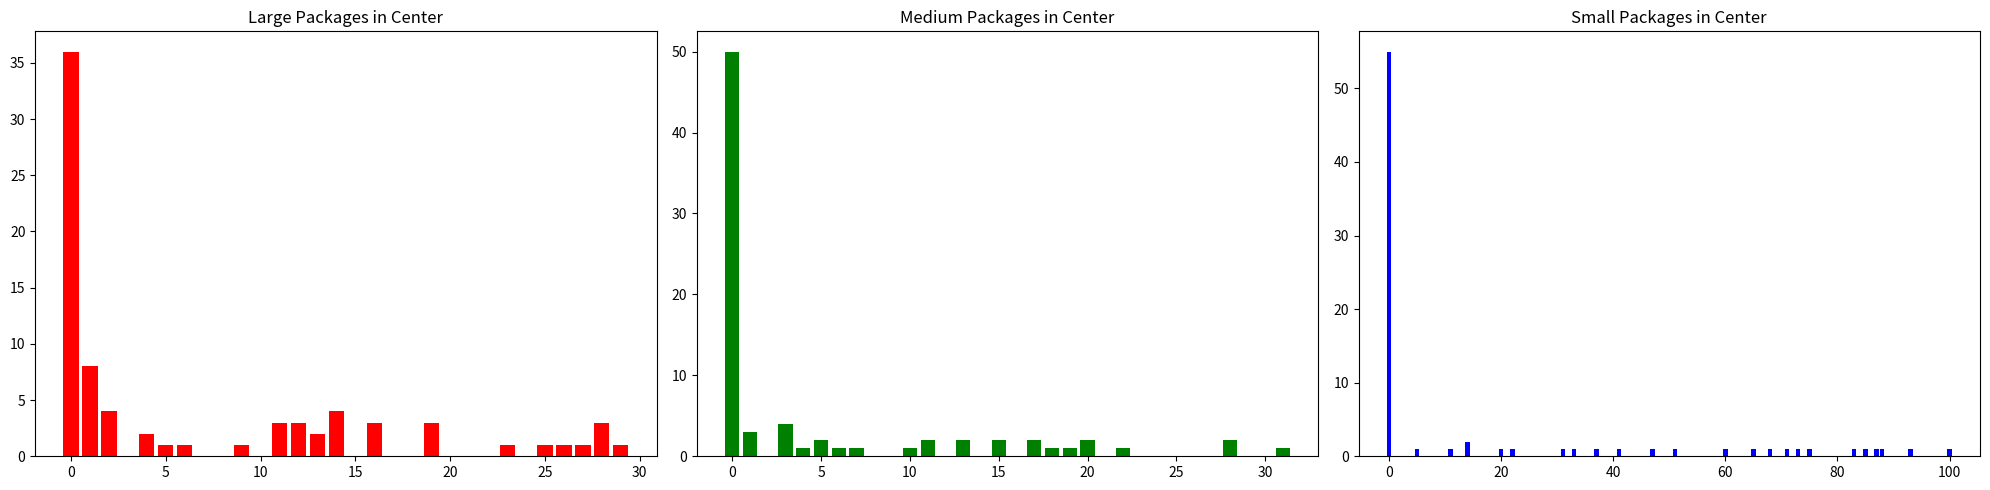

This figure's Python source:
import numpy as np
import heapq
import matplotlib.pyplot as plt
import math as mt
import pandas as pd



class Event():
    def __init__(self, time, name, destination=None, package=None):
        self.time = time
        self.type = name
        self.destination = destination
        self.package = package
        heapq.heappush(P, self)

    def __lt__(self, event2):
        return self.time < event2.time

    def __repr__(self):
        if self.type == "Arrival":
            return f'{self.time} - Arrival'
        elif self.type == "Distribute":
            return f'{self.time} - distribution'
        elif self.type == "Collection":
            return f'{self.time} - package {self.package.size} collected from {self.destination}'
        elif self.type == "End Location Fault":
            return f'{self.time} - {self.destination} fixed'
        elif self.type == "Collect After Fault":
            return f'{self.time} - package collected after fault from {self.destination}' 

class Package():
    def __init__(self, size, first_sending_option, destination):
        self.size = size
        self.first_sending_option = first_sending_option
        self.destination = destination
        self.cur_location = None
        self.bin_size = None
        self.is_priority = False
        self.ft_sent = None
        self.st_sent = None
        self.days_in_center = 0

    def __repr__(self):
        return f'size: {self.size} destination:{self.destination.id} first_sending_option:{self.first_sending_option}'

    def __lt__(self, package2):
        return self.first_sending_option < package2.first_sending_option

    def push_to_heap(self):
        if self.is_priority == True:
            heapq.heappush(
                vip_heap_dict[(self.destination.id, self.size)], self)
        else:
            heapq.heappush(
                regular_heap_dict[(self.destination.id, self.size)], self)


class Destination():
    def __init__(self, id):
        self.id = id
        self.available_bins = {1: 4, 2: 6, 3: 15}
        self.is_working = True
        self.neighbors = {"big": [], "medium": [], "small": []}

    def __repr__(self):
        return f'loc ID:{self.id} L:{self.available_bins[1]} M:{self.available_bins[2]} S:{self.available_bins[3]}, is working: {self.is_working}'


#### sub Funcitons ####
def add_x_packages_to_heap(NOW, i, j, x):  # adds x packages to heap (i,j)
    t = 0
    while t < x:
        Package(j, NOW, destinations[i]).push_to_heap()
        t += 1
    return None


def insert_to_bin(destination, package, bin_size, NOW):
    destination.available_bins[bin_size] -= 1
    package.bin_size = bin_size
    package.cur_location = destination.id
    if package.is_priority:
        package.st_sent = NOW
        package.days_in_center += mt.floor(package.st_sent -
                                           package.first_sending_option)
    else:
        package.ft_sent = NOW
        package.days_in_center = mt.floor(package.ft_sent - package.first_sending_option)
    package_collection_creation(package, NOW)


def update_days_to_delivery(package):
    if package.days_in_center in days_to_delivery[package.destination.id].keys():
        days_to_delivery[package.destination.id][package.days_in_center] += 1
    else:
        days_to_delivery[package.destination.id][package.days_in_center] = 1


def next_point(i, j):
    if j == 3:
        if i == 6:
            i += 1
            return (i, j)
        else:
            i += 1
            j = 1
            return (i, j)
    else:
        j += 1
        return (i, j)


def simple_placing(cur_pack, NOW):
    size_count = cur_pack.size
    while size_count-1 >= 0:
        neighbors = destinations[cur_pack.destination.id].neighbors[size_count]
        for i in neighbors:
            if destinations[i].available_bins[size_count] > 0:
                insert_to_bin(destinations[i], cur_pack, size_count, NOW)
                return
        size_count -= 1


def place_pack(heap, curr_point, cur_dest):
    cur_pack = heapq.heappop(heap[(curr_point[0], curr_point[1])])

    if cur_dest.available_bins[curr_point[1]] > 0:
        insert_to_bin(cur_dest, cur_pack, curr_point[1], NOW)
    elif curr_point[1]-1 >= 1:  # Am I small/Medium
        if curr_point[1]-2 >= 1:  # Am I small?
            # are there medium bins available?
            if cur_dest.available_bins[curr_point[1]-1] > 0:
                insert_to_bin(cur_dest, cur_pack, curr_point[1]-1, NOW)
                return curr_point
            # are there big bins available?
            elif cur_dest.available_bins[curr_point[1]-2] > 0:
                insert_to_bin(cur_dest, cur_pack, curr_point[1]-2, NOW)
                return curr_point
            else:
                cur_pack.push_to_heap()
                curr_point = next_point(curr_point[0], curr_point[1])
                return curr_point
        else:
            # are there big bins available?
            if cur_dest.available_bins[curr_point[1]-1] > 0:
                insert_to_bin(cur_dest, cur_pack, curr_point[1]-1, NOW)
                return curr_point
            else:  # There are no big bins available
                cur_pack.push_to_heap()
                curr_point = next_point(curr_point[0], curr_point[1])
                return curr_point
    else:
        cur_pack.push_to_heap()
        curr_point = next_point(curr_point[0], curr_point[1])

    return curr_point


def update_packages_in_center():
    global packages_in_center
    for j in range(1, 4):
        total_packages = 0
        for i in range(1, 7):
            total_packages += len(regular_heap_dict[i, j]) + \
                len(vip_heap_dict[i, j])
        if total_packages in packages_in_center[j].keys():
            packages_in_center[j][total_packages] += 1
        else:
            packages_in_center[j][total_packages] = 1


### main functions ####
def package_arrival_creation(NOW):
    Event(mt.ceil(NOW), "Arrival")


def package_arrival_execution(NOW):  # Create daily packages
    for i in range(1, 7):
        for j in range(1, 4):
            x = np.random.poisson(loc_size_destributions[(i, j)])
            global packages_arrived
            packages_arrived += x
            if F == 0:
                add_x_packages_to_heap(NOW, i, j, x)
            else:
                if NOW % 7 == 0:
                    add_x_packages_to_heap(NOW+1, i, j, x)
                else:
                    add_x_packages_to_heap(NOW, i, j, x)
    send_packages_creation(NOW)


def send_packages_creation(NOW):
    if NOW==0:
        Event(NOW+6/24, "Distribute")
        return
    elif NOW%7==0:
        Event(NOW+1+6/24, "Distribute")

    else:
        Event(NOW+6/24, "Distribute")


def send_packages_execution(NOW):
 
    curr_point = (1, 1)  # (i,j)
    while curr_point[0] < 7:
        cur_dest = destinations[curr_point[0]]
        if len(vip_heap_dict[(curr_point[0], curr_point[1])]) > 0:
            curr_point = place_pack(vip_heap_dict, curr_point, cur_dest)
        elif len(regular_heap_dict[(curr_point[0], curr_point[1])]) > 0:
            curr_point = place_pack(regular_heap_dict, curr_point, cur_dest)
        else:
            #print(f' done with ({curr_point})')
            curr_point = next_point(curr_point[0], curr_point[1])
            #print(f' next point:({curr_point})')
    update_packages_in_center()
    package_arrival_creation(NOW)


def send_packages_execution2(NOW):
    send_packages_execution(NOW)
    i, j = 1, 1
    while i < 7:
        if len(regular_heap_dict[i, j]) > 0:
            cur_pack = heapq.heappop(regular_heap_dict[i, j])
            simple_placing(cur_pack, NOW)
        elif j == 3:
            if i == 6:
                i += 1
            else:
                i += 1
                j = 1
        else:
            j += 1

def package_collection_creation(package, NOW):
    x, y = np.random.uniform(0, 1), np.random.uniform(0, 17.983/24)
    if package.destination.id == package.cur_location:
        if x < 0.4:
            Event(NOW+y, "Collection", package.destination, package)
        elif x < 0.6:
            Event(NOW+1+y, "Collection", package.destination, package)
        elif x < 0.9:
            Event(NOW+2+y, "Collection", package.destination, package)
        else:
            Event(NOW+3+y, "Collection", package.destination, package)
    else:
        if x < 0.2:
            Event(NOW+y, "Collection", package.cur_location, package)
        elif x < 0.4:
            Event(NOW+1+y, "Collection", package.cur_location, package)
        elif x < 0.7:
            Event(NOW+2+y, "Collection", package.cur_location, package)
        elif x < 0.9:
            Event(NOW+3+y, "Collection", package.cur_location, package)
        else:
            package.is_priority = True
            global returned_num
            global returned_packs_due_to_lazy_client
            if mt.floor(NOW+5) % 7 == 0:
                package.first_sending_option = mt.floor(NOW+6)
            else:
                package.first_sending_option = mt.floor(NOW+5)
            returned_num += 1
            returned_packs_due_to_lazy_client += 1
            package.push_to_heap()


def package_collection_execution(NOW, package):
    if package.destination.is_working == True:
        x = np.random.uniform(0, 1)
        if x > 0.01:
            destinations[package.cur_location].available_bins[package.bin_size] += 1
            if package.is_priority == False:
                update_days_to_delivery(package)
                global packages_collected
                packages_collected += 1
                return
        else:
            w = np.random.uniform(1/24, 5/24)
            package.destination.is_working = False
            end_location_fault_creation(NOW, package.destination)
            global count_faults
            count_faults += 1

    if package.is_priority == True:
        global returned_clients_for_priority_packs
        returned_clients_for_priority_packs += 1
        collect_after_fault_creation(NOW, package)
        return
    elif ((NOW+1)-package.first_sending_option) < 4:
        global returned_clients_for_regular_packs
        returned_clients_for_regular_packs += 1
        collect_after_fault_creation(NOW, package)
        return
    else:
        global returned_num
        global returned_packs_due_to_fault

        package.is_priority = True
        if (NOW+1) % 7 == 0:
            package.first_sending_option = mt.floor(NOW+2)
            returned_num += 1
            returned_packs_due_to_fault += 1
            package.push_to_heap()
        else:
            package.first_sending_option = mt.floor(NOW+1)
            returned_num += 1
            returned_packs_due_to_fault += 1
            package.push_to_heap()


def end_location_fault_creation(NOW, destination):
    t = np.random.uniform(1/24, 5/24)
    Event(NOW+t, "End Location Fault", destination)


def end_location_fault_excecution(destination):
    destination.is_working = True


def collect_after_fault_creation(NOW, package):
    y = np.random.uniform(6/24, 23.983/24)
    Event(mt.ceil(NOW)+y, "Collect After Fault", package.cur_location, package)


def collect_after_fault_execution(NOW, package):
    global returned_clients_num
    returned_clients_num += 1
    package_collection_execution(NOW, package)


# create 18 package heaps in two dictionareis Vip and regular : the dict key is the heap name (i,j) value heap the
vip_heap_dict = {}
for i in range(1, 7):
    for j in range(1, 4):
        vip_heap_dict[i, j] = []
regular_heap_dict = {}
for i in range(1, 7):
    for j in range(1, 4):
        regular_heap_dict[i, j] = []
destinations = {}
for i in range(1, 7):
    destinations[i] = Destination(i)


# Define Destinations neigbors
destinations[1].neighbors[1], destinations[1].neighbors[2], destinations[1].neighbors[3] = [
    2, 3, 4], [4, 2, 3], [4, 2, 3]
destinations[2].neighbors[1], destinations[2].neighbors[2], destinations[2].neighbors[3] = [
    1, 4], [1, 4], [1, 4]
destinations[3].neighbors[1], destinations[3].neighbors[2], destinations[3].neighbors[3] = [
    1, 5, 4], [4, 1, 5], [4, 1, 5]
destinations[4].neighbors[1], destinations[4].neighbors[2], destinations[4].neighbors[3] = [
    1, 5, 2, 6, 3], [6, 2, 5, 1, 3], [6, 2, 5, 1, 3]
destinations[5].neighbors[1], destinations[5].neighbors[2], destinations[5].neighbors[3] = [
    6, 3, 4], [6, 4, 3], [6, 4, 3]
destinations[6].neighbors[1], destinations[6].neighbors[2], destinations[6].neighbors[3] = [
    4, 5], [4, 5], [4, 5]
count_faults = 0
P = []  # Event heap
packages_arrived = 0
packages_collected = 0
returned_clients_for_priority_packs = 0
returned_clients_for_regular_packs = 0
NOW = 0  # Current simulation time
simulation_time = 91  # Overall simulation running time
F = 0  # indicates weather it is the first day for the simulation
returned_num = 0  # Number of packages that has been returned to the logistics center
returned_packs_due_to_fault = 0
returned_packs_due_to_lazy_client = 0
# number of clients that had to come back later because of destination malfunction
returned_clients_num = 0
# Dictionary that counts how many packages are left each days in center by size
packages_in_center = {1: {}, 2: {}, 3: {}}
# Counts how much time passed for each package in center for each destination, by days
days_to_delivery = {1: {}, 2: {}, 3: {}, 4: {}, 5: {}, 6: {}}
loc_size_destributions = {(1, 1): 1,  (1, 2): 3, (1, 3): 7,
                          (2, 1): 1.5, (2, 2): 2, (2, 3): 8,
                          (3, 1): 2,  (3, 2): 4, (3, 3): 12,
                          (4, 1): 3,  (4, 2): 1, (4, 3): 5,
                          (5, 1): 1,  (5, 2): 3, (5, 3): 8,
                          (6, 1): 1.5, (6, 2): 1, (6, 3): 3}

Event(NOW, "Arrival")
while NOW < 91:
    cur_event = heapq.heappop(P)
    NOW = cur_event.time
    if cur_event.type == "Arrival":
        package_arrival_execution(NOW)
    elif cur_event.type == "Distribute":
        send_packages_execution(NOW)
    elif cur_event.type == "Collection":
        package_collection_execution(NOW, cur_event.package)
    elif cur_event.type == "End Location Fault":
        end_location_fault_excecution(cur_event.destination)
    else:
        collect_after_fault_execution(NOW, cur_event.package)
    print(cur_event)


plt.rcParams["figure.figsize"] = (20,5)

fig, (plot1, plot2, plot3) = plt.subplots(1,3)
plot1.bar(pd.Series(packages_in_center[1]).sort_index().keys(),height=pd.Series(packages_in_center[1]).sort_index().values,color = "r")
plot2.bar(pd.Series(packages_in_center[2]).sort_index().keys(),height=pd.Series(packages_in_center[2]).sort_index().values,color = "g")
plot3.bar(pd.Series(packages_in_center[3]).sort_index().keys(),height=pd.Series(packages_in_center[3]).sort_index().values,color = "b")

plot1.set_title('Large Packages in Center')
plot2.set_title('Medium Packages in Center')
plot3.set_title('Small Packages in Center')

fig.tight_layout()

data_dict = {"packages_arrived": packages_arrived,"packages_collected": packages_collected,
             "returned_clients_num":returned_clients_num,"returned_clients_for_priority_packs":returned_clients_for_priority_packs,
             "returned_clients_for_regular_packs": returned_clients_for_regular_packs,"count_faults":count_faults,
            "returned_num":returned_num,"returned_packs_due_to_fault":returned_packs_due_to_fault,
            "returned_packs_due_to_lazy_client":returned_packs_due_to_lazy_client}

for item in data_dict:
    print(f'{item}:{data_dict[item]}')
    
days_to_delivery
